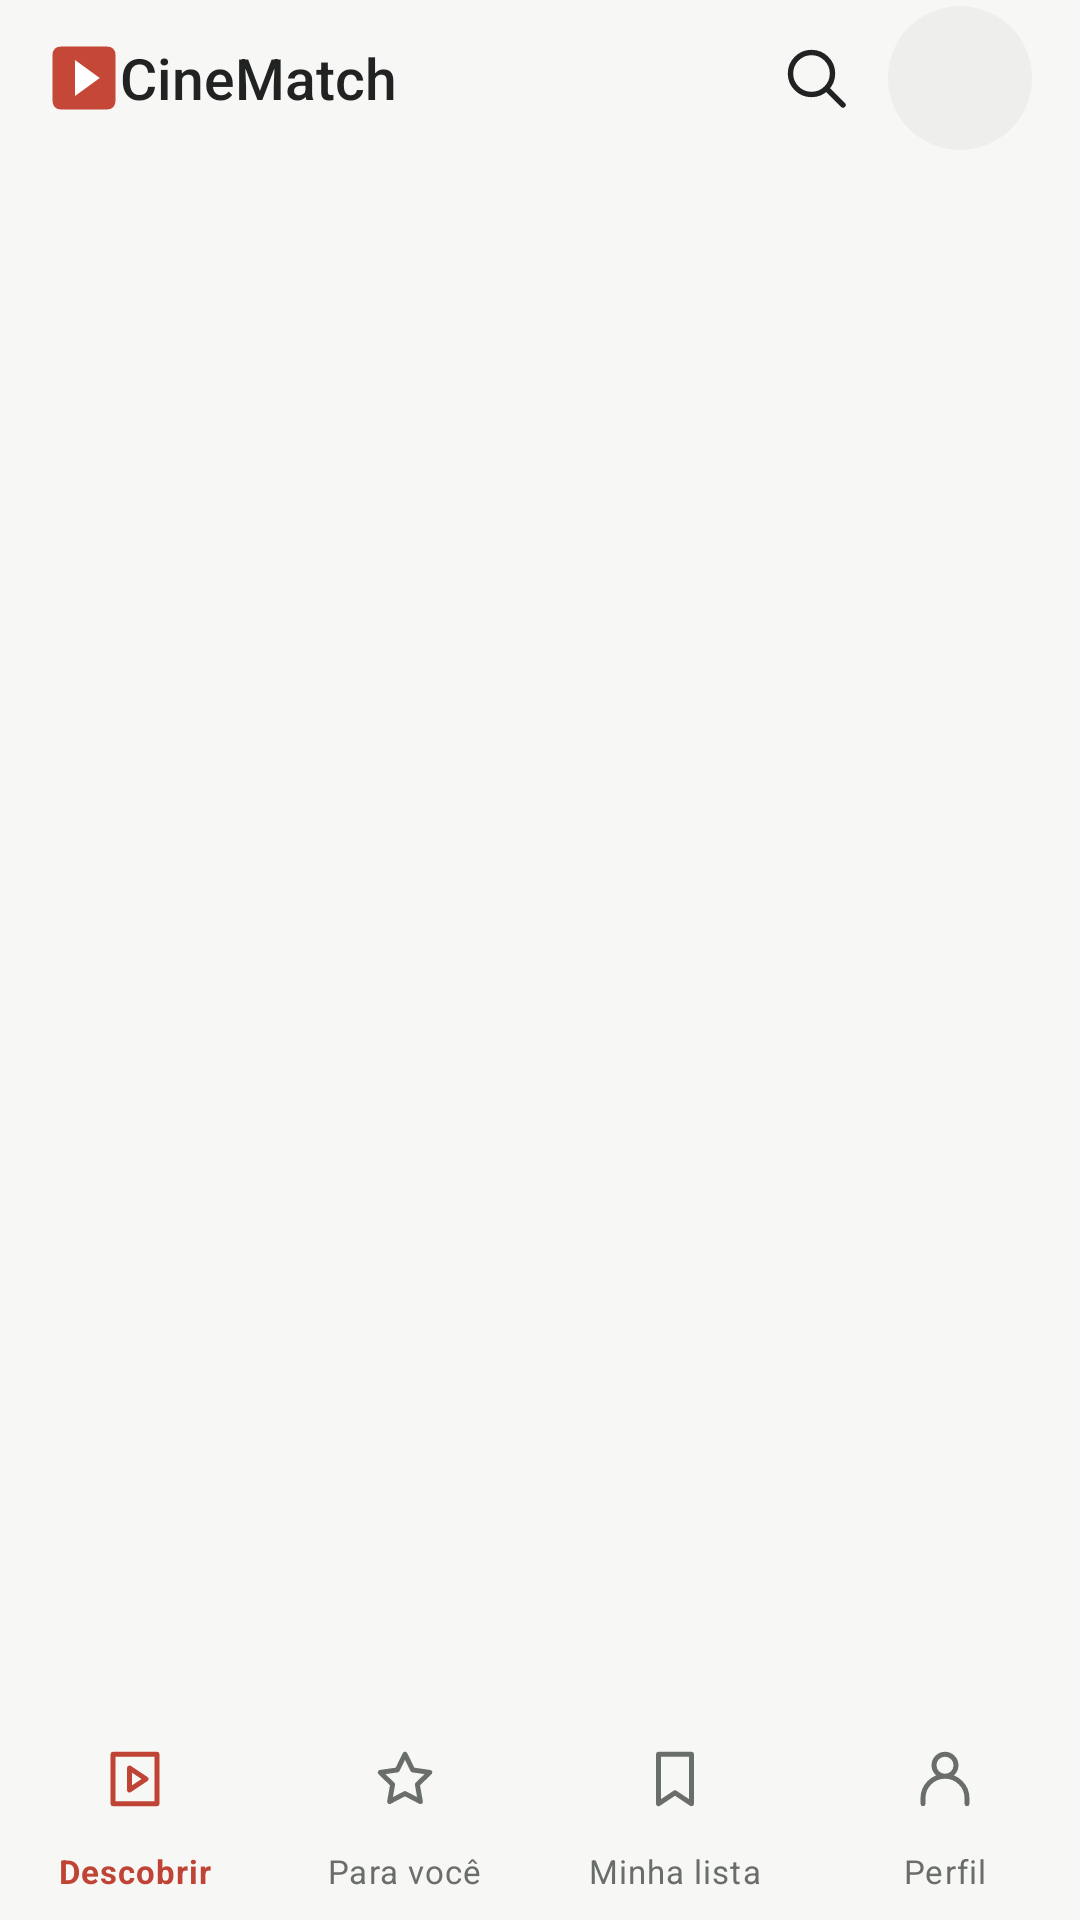

Here is an Android app screen rendered from its layout file. Give the layout XML and the strings, colors and styles it references.
<!-- AndroidManifest.xml: application theme Theme.CineMatch -->
<!-- res/layout/activity_base.xml -->
<LinearLayout xmlns:android="http://schemas.android.com/apk/res/android" xmlns:app="http://schemas.android.com/apk/res-auto" android:id="@+id/root" android:layout_width="match_parent" android:layout_height="match_parent" android:orientation="vertical" android:background="@color/background">
 <com.google.android.material.appbar.MaterialToolbar android:id="@+id/toolbar" android:layout_width="match_parent" android:layout_height="52dp" android:paddingHorizontal="8dp" app:title="CineMatch" app:titleTextAppearance="@style/ToolbarTitle" app:titleTextColor="@color/text" app:logo="@drawable/ic_brand">
  <LinearLayout android:layout_width="wrap_content" android:layout_height="match_parent" android:layout_gravity="end|center_vertical" android:gravity="center_vertical" android:baselineAligned="false">
   <ImageButton android:id="@+id/catalog_search" android:layout_width="48dp" android:layout_height="48dp" android:src="@drawable/ic_search" android:background="?attr/selectableItemBackgroundBorderless" android:contentDescription="@string/catalog_open"/>
   <TextView android:id="@+id/account" android:layout_width="48dp" android:layout_height="48dp" android:layout_marginEnd="8dp" android:background="@drawable/avatar_bg" android:gravity="center" android:textColor="@color/text" android:textSize="14sp" android:fontFamily="sans-serif-medium" android:contentDescription="@string/banner_activity_base_1" android:clickable="true" android:focusable="true" android:foreground="?attr/selectableItemBackgroundBorderless"/>
  </LinearLayout>
 </com.google.android.material.appbar.MaterialToolbar>
 <ProgressBar android:id="@+id/loading" style="?android:attr/progressBarStyleHorizontal" android:layout_width="match_parent" android:layout_height="2dp" android:indeterminate="true" android:visibility="invisible"/>
 <LinearLayout android:id="@+id/error_box" android:layout_width="match_parent" android:layout_height="wrap_content" android:orientation="vertical" android:paddingHorizontal="20dp" android:background="@color/surface" android:visibility="gone">
  <TextView android:id="@+id/error_text" style="@style/Body" android:layout_width="match_parent" android:layout_height="wrap_content" android:accessibilityLiveRegion="polite"/>
  <com.google.android.material.button.MaterialButton android:id="@+id/retry" style="@style/TextButton" android:layout_width="wrap_content" android:layout_height="wrap_content" android:text="@string/banner_activity_base_2"/>
 </LinearLayout>
 <FrameLayout android:id="@+id/content" android:layout_width="match_parent" android:layout_height="0dp" android:layout_weight="1"/>
 <FrameLayout android:id="@+id/nav_container" android:layout_width="match_parent" android:layout_height="wrap_content">
  <View android:layout_width="match_parent" android:layout_height="1dp" android:background="@color/outline"/>
  <com.google.android.material.bottomnavigation.BottomNavigationView android:id="@+id/navigation" android:layout_width="match_parent" android:layout_height="wrap_content" android:minHeight="64dp" android:paddingVertical="2dp" android:background="@color/background" app:elevation="0dp" app:menu="@menu/navigation" app:itemIconSize="22dp" app:labelVisibilityMode="labeled" app:itemTextAppearanceActive="@style/NavLabel" app:itemTextAppearanceInactive="@style/NavLabel" app:itemIconTint="@color/nav_tint" app:itemTextColor="@color/nav_tint" app:itemHorizontalTranslationEnabled="false"/>
 </FrameLayout>
</LinearLayout>
<!-- resources referenced by this layout -->
<resources>
  <color name="background">#F7F7F5</color>
  <color name="outline">#E1E4DE</color>
  <color name="surface">#FFFFFF</color>
  <color name="text">#202322</color>
  <!-- drawable avatar_bg (drawable) -->
  <shape xmlns:android="http://schemas.android.com/apk/res/android" android:shape="oval"><solid android:color="@color/surface_raised"/></shape>
  <!-- drawable ic_brand (drawable) -->
  <vector xmlns:android="http://schemas.android.com/apk/res/android" android:width="24dp" android:height="24dp" android:viewportWidth="32" android:viewportHeight="32"><path android:fillColor="@color/primary" android:pathData="M6,2H26Q30,2 30,6V26Q30,30 26,30H6Q2,30 2,26V6Q2,2 6,2Z"/><path android:fillColor="@color/on_primary" android:pathData="M12,8L23,16L12,24Z"/></vector>
  <!-- drawable ic_search (drawable) -->
  <vector xmlns:android="http://schemas.android.com/apk/res/android" android:width="24dp" android:height="24dp" android:viewportWidth="24" android:viewportHeight="24"><path android:fillColor="#00000000" android:strokeColor="@color/text" android:strokeWidth="1.8" android:strokeLineCap="round" android:pathData="M10.5,3.5A7,7 0,1 0,10.5 17.5A7,7 0,1 0,10.5 3.5 M16,16L21,21"/></vector>
  <string name="banner_activity_base_1">Abrir meu perfil</string>
  <string name="banner_activity_base_2">Tentar novamente</string>
  <string name="catalog_open">Buscar no catálogo</string>
  <style name="Body"><item name="android:textSize">14sp</item><item name="android:textColor">@color/muted</item><item name="android:lineSpacingExtra">2dp</item></style>
  <style name="NavLabel" parent="TextAppearance.MaterialComponents.Caption"><item name="android:textSize">11sp</item><item name="android:fontFamily">sans-serif-medium</item></style>
  <style name="TextButton" parent="Widget.MaterialComponents.Button.TextButton"><item name="android:textAllCaps">false</item><item name="android:minHeight">48dp</item><item name="android:textColor">@color/accent</item><item name="android:textSize">14sp</item><item name="android:letterSpacing">0</item></style>
  <style name="ToolbarTitle" parent="TextAppearance.Widget.AppCompat.Toolbar.Title"><item name="android:textSize">19sp</item><item name="android:fontFamily">sans-serif-medium</item><item name="android:textColor">@color/text</item></style>
  <color name="surface_raised">#EEEFEC</color>
  <color name="primary">#C54737</color>
  <color name="on_primary">#FFFFFF</color>
  <color name="muted">#696E6B</color>
  <color name="accent">#BF4435</color>
  <style name="PrimaryButton" parent="Widget.MaterialComponents.Button"><item name="cornerRadius">12dp</item><item name="android:minHeight">56dp</item><item name="android:textAllCaps">false</item><item name="android:textSize">15sp</item><item name="android:fontFamily">sans-serif-medium</item><item name="android:letterSpacing">0</item><item name="elevation">0dp</item></style>
  <style name="CinemaInput" parent="Widget.MaterialComponents.TextInputLayout.OutlinedBox"><item name="boxCornerRadiusTopStart">14dp</item><item name="boxCornerRadiusTopEnd">14dp</item><item name="boxCornerRadiusBottomStart">14dp</item><item name="boxCornerRadiusBottomEnd">14dp</item><item name="boxBackgroundColor">@color/surface</item><item name="boxStrokeColor">@color/input_stroke</item><item name="hintTextColor">@color/muted</item></style>
</resources>
